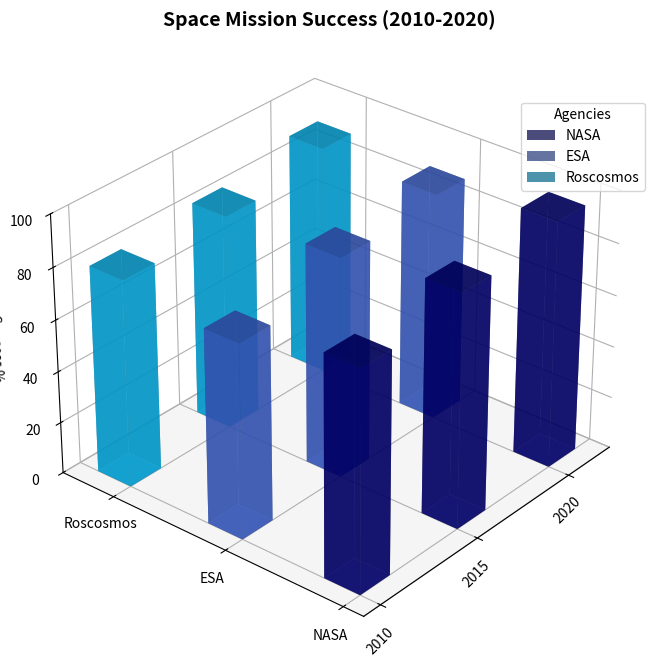

The matplotlib source for this figure:
import numpy as np
import matplotlib.pyplot as plt
from mpl_toolkits.mplot3d import Axes3D

# Define space agencies and years
agencies = ['NASA', 'ESA', 'Roscosmos']
years = ['2010', '2015', '2020']

# Success rates for each agency over the selected years
success_rates = np.array([
    [85, 90, 95],  # NASA
    [75, 85, 88],  # ESA
    [80, 83, 89]   # Roscosmos
])

# Prepare indices for the bar positions
xpos, ypos = np.meshgrid(np.arange(len(years)), np.arange(len(agencies)))
xpos = xpos.flatten()
ypos = ypos.flatten()
zpos = np.zeros_like(xpos)

# Flatten success rate data for 3D bars
dz = success_rates.flatten()

# Setup the figure and 3D axis
fig = plt.figure(figsize=(12, 8))
ax = fig.add_subplot(111, projection='3d')

# Set colors for each agency
colors = ['navy', 'royalblue', 'deepskyblue']

# Plot the 3D bar chart
for i, color in enumerate(colors):
    ax.bar3d(xpos[ypos == i], ypos[ypos == i], zpos[ypos == i],
             dx=0.3, dy=0.3, dz=dz[ypos == i], color=color, alpha=0.7, label=agencies[i])

# Set the labels and ticks
ax.set_xticks(np.arange(len(years)))
ax.set_xticklabels(years, rotation=45, ha='right', fontsize=10)
ax.set_yticks(np.arange(len(agencies)))
ax.set_yticklabels(agencies, fontsize=10)
ax.set_zlim(0, 100)
ax.set_zlabel('Success %', fontsize=10)

# Shortened title
ax.set_title("Space Mission Success (2010-2020)", fontsize=14, weight='bold', loc='center')

# Customize plot appearance
ax.view_init(elev=30, azim=220)
ax.xaxis.pane.set_visible(False)
ax.yaxis.pane.set_visible(False)
ax.zaxis.pane.set_edgecolor('gray')
ax.grid(True, linestyle='--', linewidth=0.5, color='gray', which='both')

# Add legend for better understanding
ax.legend(loc='upper left', bbox_to_anchor=(0.8, 0.9), title='Agencies', fontsize=10)

# Automatically adjust layout
plt.tight_layout()

# Display the plot
plt.show()
